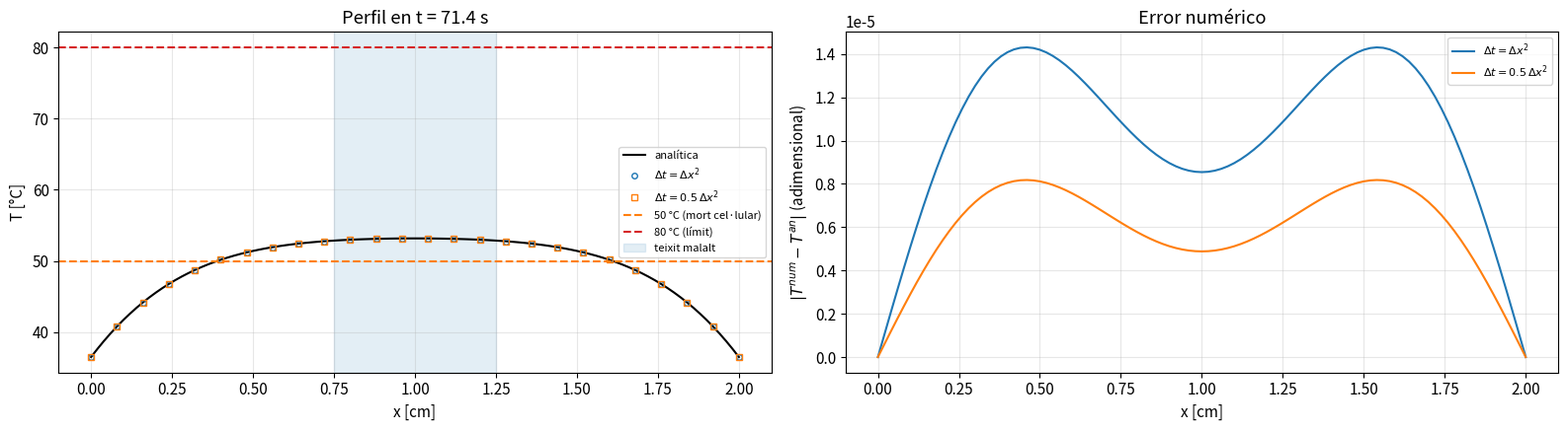

Recreate this plot in Python.
import numpy as np
import matplotlib.pyplot as plt

plt.rcParams.update({"font.size": 11, "axes.grid": True, "grid.alpha": 0.3})

# ---------- Constants i dades de l'enunciat ----------
cv    = 3698      # calor especific      [J/(kg K)]
rho   = 1081      # densitat              [kg/m^3]
kappa = 0.56      # conductivitat termica [W/(m K)]
sigma = 0.472     # conductivitat electrica [S/m]

# ---------- Geometria y excitacio ----------
d      = 0.02                 # distancia entre electrodes = gruixut de la paret [m]
V_pic  = 40.0                 # potencial de pic [V]
V_ef   = V_pic / np.sqrt(2)   # potencial efectiu [V]
Tc     = 36.5                 # temperatura corporal [C]

# ---------- Adimensionalitzacio ----------
alpha = kappa / (cv * rho)          # difusivitat termica [m^2/s]
x0    = d                           # escala de longitud [m]
t0    = d**2 / alpha                # escala de temps [s]
T0    = sigma * V_ef**2 / kappa     # escala de temperatura [K]

beta  = Tc / T0                     # condicio inicial y de contorn adimensional

print(f"alpha = {alpha:.4e} m^2/s")
print(f"x0 = {x0} m,  t0 = {t0:.3f} s,  T0 = {T0:.3f} K")
print(f"beta = Tc/T0 = {beta:.5f}")

# ---------- Adimensionalitzacio de llindars clinics ----------
T_muerte = 50.0 / T0     # punt des d'on hi ha mort cel·lular
T_max    = 80.0 / T0     # punt on comença a formar-se trombosi

# ---------- Discretitzacio ----------
N  = 101                 # nodes espacials
ta = 0.025               # temps final adimensional
dx = 1.0 / (N - 1)       # pas espacial (mida adimensional de la paret = 1)

print(f"dx = {dx}, ta = {ta}  ->  t fisico = {ta*t0:.1f} s")

def T_analitica(x, t, beta, n_terminos=500):
    # Suma de la serie del anexo, sólo con los términos impares n = 1, 3, 5, ...
    n    = np.arange(1, 2 * n_terminos, 2)                       # n impares
    bn   = 4.0 / (n * np.pi)                                     # coeficientes b_n de q = 1
    coef = bn * (1 - np.exp(-n**2 * np.pi**2 * t)) / (n**2 * np.pi**2)
    # matriz (N x n_terminos) de senos, multiplicada por los coeficientes
    return beta + np.sin(np.outer(x, n * np.pi)) @ coef

# Comprobación rápida: en t = 0 debe dar beta en todos los puntos
x_test = np.linspace(0, 1, N)
print("max|T(x,0) - beta| =", np.max(np.abs(T_analitica(x_test, 0.0, beta) - beta)))

def gauss_seidel(T_old, T, r, dt, tol, max_iter, hist):
    """
    Resuelve UN paso temporal de Euler implícito.

    T_old : temperatura en el instante n (fija; forma parte del término independiente b)
    T     : entra con el "guess" inicial y sale con la solución en n+1 (se modifica in situ)
    hist  : vector donde se guarda max|T^(k+1)-T^(k)| de cada iteración (para analizar convergencia)

    Devuelve el número de iteraciones usadas, o -1 si no convergió en max_iter.
    """
    N = T.shape[0]
    for k in range(max_iter):
        max_dif = 0.0
        for i in range(1, N - 1):              # sólo nodos interiores; T[0] y T[N-1] son el contorno
            nuevo = (T_old[i] + dt + r * (T[i - 1] + T[i + 1])) / (1.0 + 2.0 * r)
            dif = abs(nuevo - T[i])
            if dif > max_dif:
                max_dif = dif
            T[i] = nuevo                       # se sobrescribe YA: el siguiente nodo usará este valor nuevo
        hist[k] = max_dif
        if max_dif < tol:                      # criterio de parada: el barrido ya casi no cambia nada
            return k + 1
    return -1

def euler_implicito(N, r, ta, beta, tol=1e-12, max_iter=100000):
    """
    Integra desde t = 0 hasta t = ta con paso dt = r * dx^2.
    Devuelve x, T(x, ta) y el número de iteraciones de GS que se usaron en cada paso temporal.
    """
    dx = 1.0 / (N - 1)
    dt = r * dx**2
    n_pasos = int(round(ta / dt))
    assert abs(n_pasos * dt - ta) < 1e-12, "ta / dt no es entero: no se llega exactamente a ta"

    x = np.linspace(0.0, 1.0, N)
    T = np.full(N, beta)                       # condición inicial Y de contorno: todo a beta
    hist = np.zeros(max_iter)
    iters = np.zeros(n_pasos, dtype=int)

    for n in range(n_pasos):                   # bucle temporal
        T_old = T.copy()                       # T^n, congelado durante todo el paso
        # T entra como guess (= T^n, buen punto de partida porque cambia poco entre pasos)
        k = gauss_seidel(T_old, T, r, dt, tol, max_iter, hist)
        if k < 0:
            raise RuntimeError(f"Gauss-Seidel no convergió en el paso {n}")
        iters[n] = k
    return x, T, iters

# ---------- Paso 1: elegir parámetros ----------
# dt = r * dx^2, así que dar r equivale a dar dt. Número de pasos: 250 para r = 1, 500 para r = 0.5.
N   = 101
tol = 1e-12                    # claramente por debajo del error de truncamiento (ver sección 3b)
casos = {r"$\Delta t=\Delta x^2$": 1.0,
         r"$\Delta t=0.5\,\Delta x^2$": 0.5}

# ---------- Integracio en el temps y calcul de l'error numeric ----------

resultados = {}
for etiqueta, r in casos.items():
    x, T_num, iters = euler_implicito(N, r, ta, beta, tol)
    T_an  = T_analitica(x, ta, beta)           # solucio exacta al mateix instant ta
    error = np.abs(T_num - T_an)               # error punt a punt
    resultados[etiqueta] = (T_num, T_an, error, iters)
    print(f"r = {r:<4} -> pasos = {len(iters):>3},  iter. GS/paso (media) = {iters.mean():.1f},  "
          f"error máx = {error.max():.3e}")

# ---------- Gráficas ----------
x_cm = x * x0 * 100     # x adimensional -> cm

fig, axs = plt.subplots(1, 2, figsize=(16, 4.5))

# (a) Perfil de temperatura en t = ta
T_an_fis = T_analitica(x, ta, beta) * T0       # T[°C] = T_adim * T0 (porque beta se definió con Tc en °C)
axs[0].plot(x_cm, T_an_fis, "k-", lw=1.5, label="analítica")
for (etiqueta, (T_num, _, _, _)), marcador in zip(resultados.items(), ["o", "s"]):
    axs[0].plot(x_cm[::4], T_num[::4] * T0, marcador, ms=4, mfc="none", label=etiqueta)
axs[0].axhline(50, color="tab:orange", ls="--", label="50 °C (mort cel·lular)")
axs[0].axhline(80, color="tab:red", ls="--", label="80 °C (límit)")
axs[0].axvspan(0.75, 1.25, color="tab:blue", alpha=0.12, label="teixit malalt")
axs[0].set_xlabel("x [cm]"); axs[0].set_ylabel("T [°C]")
axs[0].set_title(f"Perfil en t = {ta*t0:.1f} s"); axs[0].legend(fontsize=8)

# (b) Error numérico punto a punto
for etiqueta, (_, _, error, _) in resultados.items():
    axs[1].plot(x_cm, error, label=etiqueta)
axs[1].set_xlabel("x [cm]"); axs[1].set_ylabel(r"$|T^{num}-T^{an}|$ (adimensional)")
axs[1].set_title("Error numérico"); axs[1].legend(fontsize=8)
axs[1].ticklabel_format(axis="y", style="sci", scilimits=(0, 0))

plt.tight_layout()
plt.show()
